Dataset: ecg_image_data (GitHub, nithishthammatam/final_project_02). Classes: fusion beat, normal beat, supraventricular beat, ventricular beat.

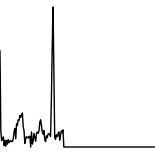
Label: normal beat

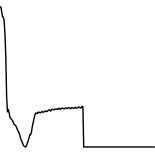
Label: ventricular beat

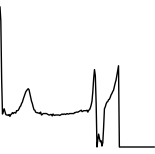
Label: normal beat

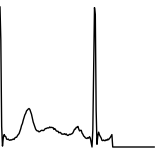
Label: normal beat

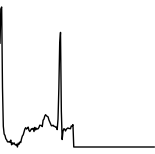
Label: fusion beat

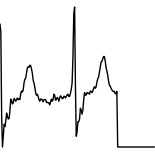
Label: supraventricular beat
